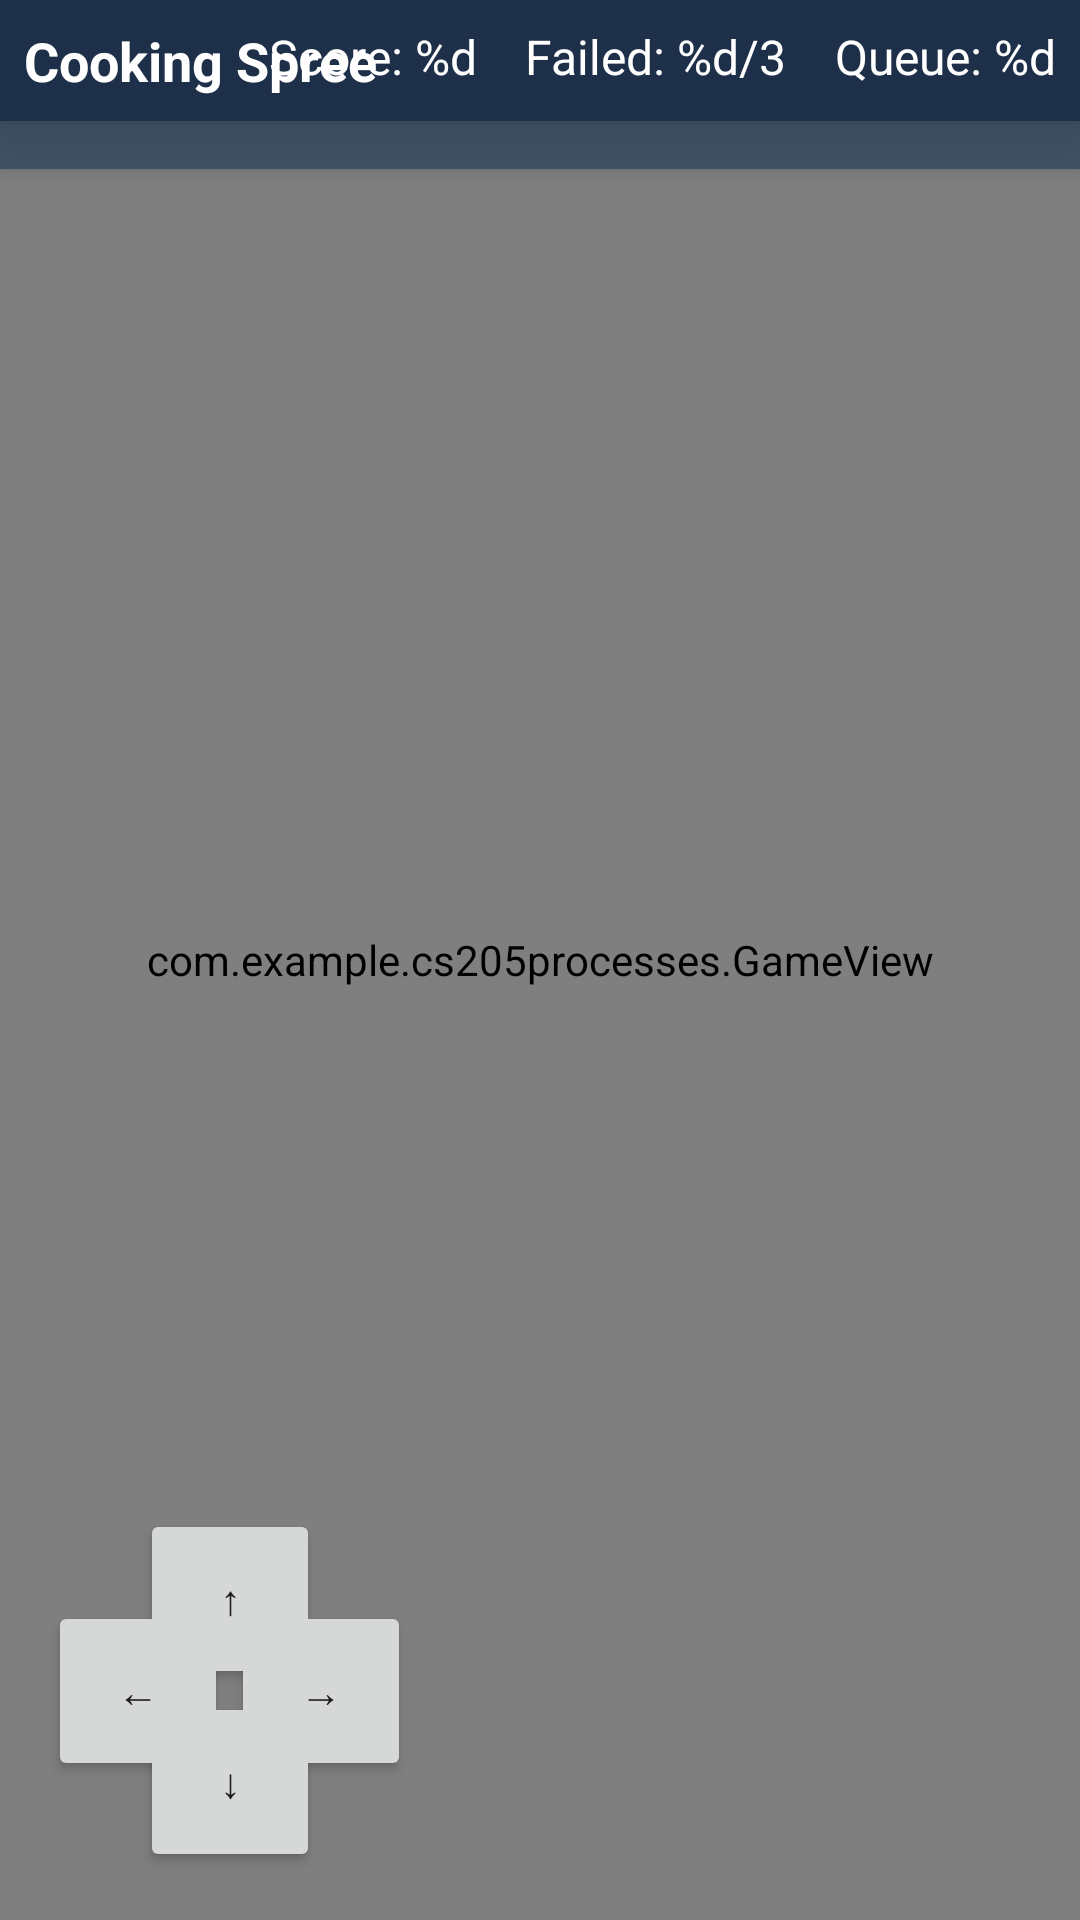

The Android layout XML behind this screen, and the referenced resources:
<!-- AndroidManifest.xml: application theme Theme.CS205Processes -->
<!-- res/layout/activity_game.xml -->
<?xml version="1.0" encoding="utf-8"?>
<androidx.constraintlayout.widget.ConstraintLayout
    xmlns:android="http://schemas.android.com/apk/res/android"
    xmlns:app="http://schemas.android.com/apk/res-auto"
    xmlns:tools="http://schemas.android.com/tools"
    android:layout_width="match_parent"
    android:layout_height="match_parent"
    tools:context=".GameActivity"
    android:background="@color/gameBackground">

    
    <FrameLayout
        android:id="@+id/kitchenAreaContainer"
        android:layout_width="match_parent"
        android:layout_height="match_parent"
        android:background="@color/kitchenBackground"
        app:layout_constraintTop_toTopOf="parent"
        app:layout_constraintBottom_toBottomOf="parent"
        app:layout_constraintStart_toStartOf="parent"
        app:layout_constraintEnd_toEndOf="parent">

        <TextView
            android:layout_width="wrap_content"
            android:layout_height="wrap_content"
            android:text="@string/kitchen_game_area"
            android:textSize="16sp"
            android:textColor="@color/textDark"
            android:textStyle="bold"
            android:gravity="center"
            android:layout_gravity="center" />
    </FrameLayout>

    
    <androidx.constraintlayout.widget.ConstraintLayout
        android:id="@+id/headerLayout"
        android:layout_width="match_parent"
        android:layout_height="wrap_content"
        android:background="@color/headerBackground"
        android:elevation="8dp"
        android:padding="8dp"
        app:layout_constraintTop_toTopOf="parent">

        <TextView
            android:id="@+id/gameTitle"
            android:layout_width="wrap_content"
            android:layout_height="wrap_content"
            android:text="@string/game_title"
            android:textSize="18sp"
            android:textStyle="bold"
            android:textColor="@color/white"
            app:layout_constraintStart_toStartOf="parent"
            app:layout_constraintTop_toTopOf="parent" />

        <TextView
            android:id="@+id/scoreTextView"
            android:layout_width="wrap_content"
            android:layout_height="wrap_content"
            android:text="@string/score_format"
            android:textSize="16sp"
            android:textColor="@color/white"
            app:layout_constraintTop_toTopOf="parent"
            app:layout_constraintEnd_toStartOf="@id/deadProcessCountTextView"
            android:layout_marginEnd="16dp" />

        <TextView
            android:id="@+id/deadProcessCountTextView"
            android:layout_width="wrap_content"
            android:layout_height="wrap_content"
            android:text="@string/failed_processes_format"
            android:textSize="16sp"
            android:textColor="@color/white"
            app:layout_constraintTop_toTopOf="parent"
            app:layout_constraintEnd_toStartOf="@id/queueSizeTextView"
            android:layout_marginEnd="16dp" />

        <TextView
            android:id="@+id/queueSizeTextView"
            android:layout_width="wrap_content"
            android:layout_height="wrap_content"
            android:text="@string/queue_size_format"
            android:textSize="16sp"
            android:textColor="@color/white"
            app:layout_constraintTop_toTopOf="parent"
            app:layout_constraintEnd_toEndOf="parent" />
    </androidx.constraintlayout.widget.ConstraintLayout>

    <com.example.cs205processes.GameView
        android:id="@+id/gameView"
        android:layout_width="match_parent"
        android:layout_height="match_parent"
        app:layout_constraintTop_toTopOf="parent"
        app:layout_constraintBottom_toBottomOf="parent"
        app:layout_constraintStart_toStartOf="parent"
        app:layout_constraintEnd_toEndOf="parent" />


    
    <FrameLayout
        android:layout_width="match_parent"
        android:layout_height="wrap_content"
        android:background="#CC34495E"
        android:elevation="4dp"
        android:paddingTop="8dp"
        android:paddingBottom="8dp"
        app:layout_constraintTop_toBottomOf="@id/headerLayout">

        <androidx.recyclerview.widget.RecyclerView
            android:id="@+id/processRecyclerView"
            android:layout_width="match_parent"
            android:layout_height="wrap_content"
            android:clipToPadding="false"
            android:paddingStart="8dp"
            android:paddingEnd="8dp"
            tools:listitem="@layout/item_process" />
    </FrameLayout>


    <include
        layout="@layout/joystick_layout"
        android:id="@+id/joystickInclude"
        app:layout_constraintBottom_toBottomOf="parent"
        app:layout_constraintStart_toStartOf="parent"/>


</androidx.constraintlayout.widget.ConstraintLayout>
<!-- res/layout/item_process.xml (included above) -->
<?xml version="1.0" encoding="utf-8"?>
<androidx.cardview.widget.CardView xmlns:android="http://schemas.android.com/apk/res/android"
    xmlns:app="http://schemas.android.com/apk/res-auto"
    xmlns:tools="http://schemas.android.com/tools"
    android:layout_width="160dp"
    android:layout_height="wrap_content"
    android:layout_margin="4dp"
    app:cardCornerRadius="8dp"
    app:cardElevation="4dp"
    tools:ignore="TextSizeCheck">

    <LinearLayout
        android:layout_width="match_parent"
        android:layout_height="wrap_content"
        android:orientation="vertical"
        android:padding="8dp">

        
        <LinearLayout
            android:layout_width="match_parent"
            android:layout_height="wrap_content"
            android:orientation="horizontal">

            <TextView
                android:id="@+id/processNameTextView"
                android:layout_width="0dp"
                android:layout_height="wrap_content"
                android:layout_weight="1"
                android:ellipsize="end"
                android:maxLines="1"
                android:textColor="@color/processNameColor"
                android:textSize="14sp"
                android:textStyle="bold"
                tools:text="Customer Name" />

            <TextView
                android:id="@+id/timeRemainingTextView"
                android:layout_width="wrap_content"
                android:layout_height="wrap_content"
                android:textColor="@color/timeRemainingColor"
                android:textSize="14sp"
                android:textStyle="bold"
                tools:text="45s" />
        </LinearLayout>

        
        <ProgressBar
            android:id="@+id/timeProgressBar"
            style="?android:attr/progressBarStyleHorizontal"
            android:layout_width="match_parent"
            android:layout_height="4dp"
            android:layout_marginTop="4dp"
            android:progressDrawable="@drawable/progress_normal" />

        
        <TextView
            android:id="@+id/recipeNameTextView"
            android:layout_width="match_parent"
            android:layout_height="wrap_content"
            android:layout_marginTop="4dp"
            android:ellipsize="end"
            android:maxLines="1"
            android:textColor="@color/recipeNameColor"
            android:textSize="12sp"
            tools:ignore="TextContrastCheck"
            tools:text="Needs: Recipe Name" />

        
        <LinearLayout
            android:id="@+id/ingredientsContainer"
            android:layout_width="match_parent"
            android:layout_height="wrap_content"
            android:layout_marginTop="4dp"
            android:gravity="center_vertical"
            android:orientation="horizontal">
            
        </LinearLayout>

        
        <Button
            android:id="@+id/completeButton"
            android:layout_width="match_parent"
            android:layout_height="32dp"
            android:layout_marginTop="4dp"
            android:background="@drawable/button_normal"
            android:text="@string/complete_button"
            android:textColor="@color/white"
            android:textSize="12sp"
            tools:ignore="TouchTargetSizeCheck" />

    </LinearLayout>
</androidx.cardview.widget.CardView>
<!-- res/layout/joystick_layout.xml (included above) -->
<androidx.constraintlayout.widget.ConstraintLayout xmlns:android="http://schemas.android.com/apk/res/android"
    xmlns:app="http://schemas.android.com/apk/res-auto"
    android:id="@+id/joystickLayout"
    android:layout_width="wrap_content"
    android:layout_height="wrap_content"
    android:padding="16dp"
    app:layout_constraintBottom_toBottomOf="parent"
    app:layout_constraintStart_toStartOf="parent">

    
    <View
        android:id="@+id/centerAnchor"
        android:layout_width="1dp"
        android:layout_height="1dp"
        app:layout_constraintBottom_toBottomOf="parent"
        app:layout_constraintEnd_toEndOf="parent"
        app:layout_constraintStart_toStartOf="parent"
        app:layout_constraintTop_toTopOf="parent" />

    
    <Button
        android:id="@+id/btnUp"
        android:layout_width="60dp"
        android:layout_height="60dp"
        android:text="@string/btn_up"
        app:layout_constraintBottom_toTopOf="@id/centerAnchor"
        app:layout_constraintEnd_toEndOf="@id/centerAnchor"
        app:layout_constraintStart_toStartOf="@id/centerAnchor" />

    
    <Button
        android:id="@+id/btnDown"
        android:layout_width="60dp"
        android:layout_height="60dp"
        android:text="@string/btn_down"
        app:layout_constraintEnd_toEndOf="@id/centerAnchor"
        app:layout_constraintStart_toStartOf="@id/centerAnchor"
        app:layout_constraintTop_toBottomOf="@id/centerAnchor" />

    
    <Button
        android:id="@+id/btnLeft"
        android:layout_width="60dp"
        android:layout_height="60dp"
        android:text="@string/btn_left"
        app:layout_constraintBottom_toBottomOf="@id/centerAnchor"
        app:layout_constraintEnd_toStartOf="@id/centerAnchor"
        app:layout_constraintTop_toTopOf="@id/centerAnchor" />

    
    <Button
        android:id="@+id/btnRight"
        android:layout_width="60dp"
        android:layout_height="60dp"
        android:text="@string/btn_right"
        app:layout_constraintBottom_toBottomOf="@id/centerAnchor"
        app:layout_constraintStart_toEndOf="@id/centerAnchor"
        app:layout_constraintTop_toTopOf="@id/centerAnchor" />

</androidx.constraintlayout.widget.ConstraintLayout>
<!-- resources referenced by this layout -->
<resources>
  <color name="gameBackground">#F5F5F5</color>
  <color name="headerBackground">#1E3049</color>
  <color name="kitchenBackground">#E0F7FA</color>
  <color name="processNameColor">#2C3E50</color>
  <color name="recipeNameColor">#7F8C8D</color>
  <color name="textDark">#2C3E50</color>
  <color name="timeRemainingColor">#E74C3C</color>
  <color name="white">#FFFFFFFF</color>
  <!-- drawable button_normal (drawable) -->
  <?xml version="1.0" encoding="utf-8"?>
  <shape xmlns:android="http://schemas.android.com/apk/res/android"
      android:shape="rectangle">
      <solid android:color="@color/buttonNormal" />
      <corners android:radius="4dp" />
  </shape>
  <!-- drawable progress_normal (drawable) -->
  <?xml version="1.0" encoding="utf-8"?>
  <layer-list xmlns:android="http://schemas.android.com/apk/res/android">
      <item android:id="@android:id/background">
          <shape>
              <corners android:radius="4dp" />
              <solid android:color="@color/progressBackground" />
          </shape>
      </item>
      <item android:id="@android:id/progress">
          <scale android:scaleWidth="100%">
              <shape>
                  <corners android:radius="4dp" />
                  <solid android:color="@color/progressNormal" />
              </shape>
          </scale>
      </item>
  </layer-list>
  <string name="btn_down">↓</string>
  <string name="btn_left">←</string>
  <string name="btn_right">→</string>
  <string name="btn_up">↑</string>
  <string name="complete_button">Complete</string>
  <string name="failed_processes_format">Failed: %d/3</string>
  <string name="game_title">Cooking Spree</string>
  <string name="kitchen_game_area">Kitchen Game Area</string>
  <string name="queue_size_format">Queue: %d</string>
  <string name="score_format">Score: %d</string>
  <style name="Theme.CS205Processes" parent="Base.Theme.CS205Processes" />
  <color name="buttonNormal">#3498DB</color>
  <color name="progressBackground">#DDDDDD</color>
  <color name="progressNormal">#3498DB</color>
  <style name="Base.Theme.CS205Processes" parent="Theme.Material3.DayNight.NoActionBar">
          
          
      </style>
</resources>
